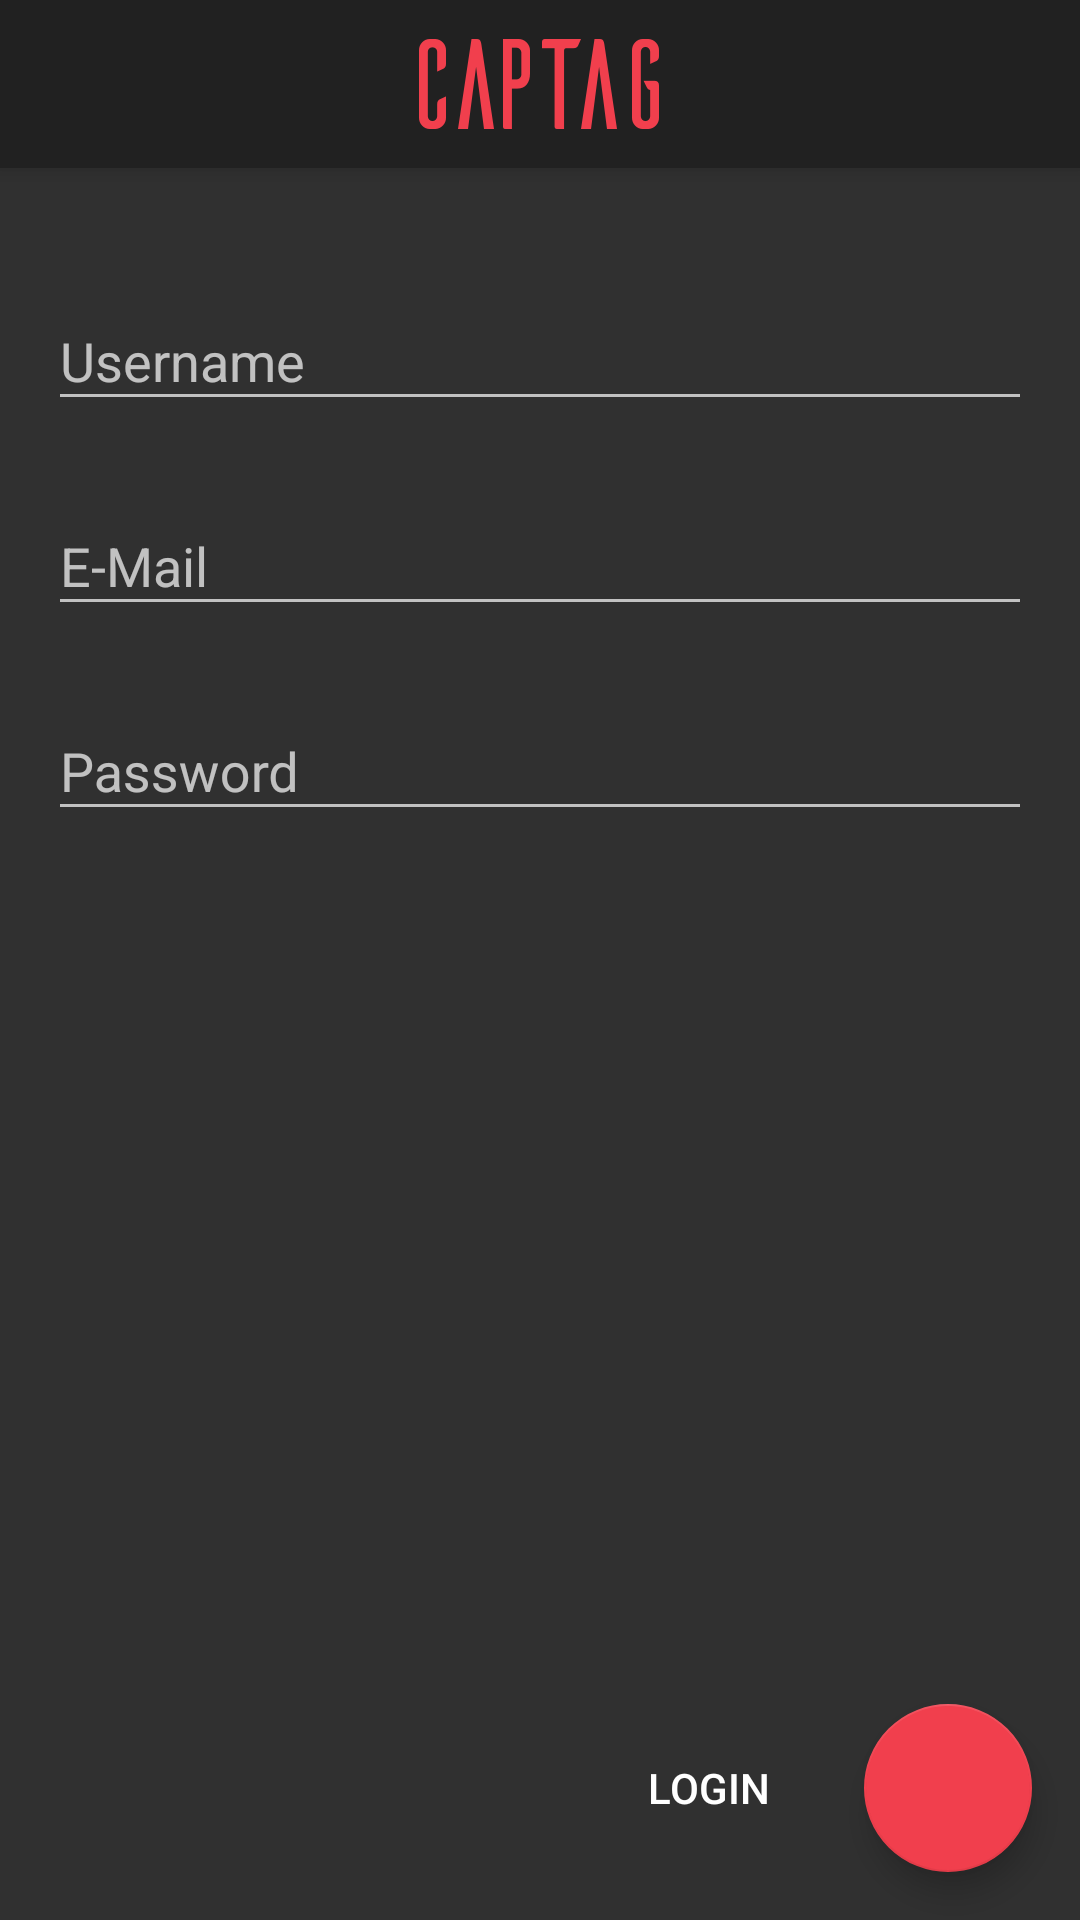

Here is an Android app screen rendered from its layout file. Give the layout XML and the strings, colors and styles it references.
<!-- AndroidManifest.xml: application theme Theme.Captag -->
<!-- res/layout/activity_sign_up.xml -->
<?xml version="1.0" encoding="utf-8"?>
<android.support.design.widget.CoordinatorLayout
	xmlns:android="http://schemas.android.com/apk/res/android"
	xmlns:app="http://schemas.android.com/apk/res-auto"
	android:id="@+id/coordinatorLayout"
	android:layout_width="match_parent"
	android:layout_height="match_parent">

	<include layout="@layout/widget_app_bar"/>

	<android.support.v4.widget.NestedScrollView
		android:layout_width="match_parent"
		android:layout_height="match_parent"
		app:layout_behavior="@string/appbar_scrolling_view_behavior">

		<LinearLayout
			android:layout_width="match_parent"
			android:layout_height="wrap_content"
			android:layout_marginTop="16dp"
			android:orientation="vertical">

			<android.support.design.widget.TextInputLayout
				android:id="@+id/textInputLayout_username"
				android:layout_width="match_parent"
				android:layout_height="wrap_content"
				android:paddingLeft="16dp"
				android:paddingTop="16dp"
				android:paddingRight="16dp"
				android:paddingBottom="8dp"
				app:errorTextAppearance="?attr/errorTextAppearance">

				<EditText
					android:id="@+id/editText_username"
					android:layout_width="match_parent"
					android:layout_height="wrap_content"
					android:hint="@string/hint_username"
					android:inputType="textFilter"
					android:nextFocusDown="@+id/editText_email"/>

			</android.support.design.widget.TextInputLayout>

			<android.support.design.widget.TextInputLayout
				android:id="@+id/textInputLayout_email"
				android:layout_width="match_parent"
				android:layout_height="wrap_content"
				android:paddingLeft="16dp"
				android:paddingTop="8dp"
				android:paddingRight="16dp"
				android:paddingBottom="8dp"
				app:errorTextAppearance="?attr/errorTextAppearance">

				<EditText
					android:id="@+id/editText_email"
					android:layout_width="match_parent"
					android:layout_height="wrap_content"
					android:hint="@string/hint_email"
					android:inputType="textEmailAddress"
					android:nextFocusDown="@+id/editText_password"/>

			</android.support.design.widget.TextInputLayout>

			<android.support.design.widget.TextInputLayout
				android:id="@+id/textInputLayout_password"
				android:layout_width="match_parent"
				android:layout_height="wrap_content"
				android:paddingLeft="16dp"
				android:paddingTop="8dp"
				android:paddingRight="16dp"
				android:paddingBottom="16dp"
				app:errorTextAppearance="?attr/errorTextAppearance">

				<EditText
					android:id="@+id/editText_password"
					android:layout_width="match_parent"
					android:layout_height="wrap_content"
					android:hint="@string/hint_password"
					android:inputType="textPassword"/>

			</android.support.design.widget.TextInputLayout>

		</LinearLayout>

	</android.support.v4.widget.NestedScrollView>

	<android.support.design.widget.FloatingActionButton
		android:id="@+id/floatingActionButton_signUp"
		android:layout_width="wrap_content"
		android:layout_height="wrap_content"
		android:layout_gravity="bottom|end"
		android:layout_margin="16dp"
		android:src="@mipmap/ic_done_white_24dp"/>

	<Button
		android:id="@+id/button_login"
		android:layout_width="wrap_content"
		android:layout_height="wrap_content"
		android:layout_gravity="bottom|end"
		android:layout_marginLeft="16dp"
		android:layout_marginTop="20dp"
		android:layout_marginRight="80dp"
		android:layout_marginBottom="20dp"
		android:background="?attr/selectableItemBackground"
		android:text="@string/title_button_login"/>

</android.support.design.widget.CoordinatorLayout>
<!-- res/layout/widget_app_bar.xml (included above) -->
<?xml version="1.0" encoding="utf-8"?>
<android.support.design.widget.AppBarLayout
	xmlns:android="http://schemas.android.com/apk/res/android"
	android:id="@+id/appBarLayout"
	android:layout_width="match_parent"
	android:layout_height="wrap_content">

	<android.support.v7.widget.Toolbar
		android:layout_width="match_parent"
		android:layout_height="wrap_content"
		android:background="?attr/colorPrimary">

		<ImageView
			android:layout_width="wrap_content"
			android:layout_height="wrap_content"
			android:layout_gravity="center"
			android:contentDescription="@null"
			android:src="@mipmap/ic_app_bar_logo"/>

	</android.support.v7.widget.Toolbar>

</android.support.design.widget.AppBarLayout>
<!-- resources referenced by this layout -->
<resources>
  <!-- mipmap ic_app_bar_logo: png bitmap (mipmap-hdpi, 3544 bytes) -->
  <string name="hint_email">E-Mail</string>
  <string name="hint_password">Password</string>
  <string name="hint_username">Username</string>
  <string name="title_button_login">Login</string>
  <style name="Theme.Captag" parent="Theme.AppCompat">
  
  		
  		<item name="colorPrimary">@color/colorPrimary</item>
  		<item name="colorPrimaryDark">@color/colorPrimaryDark</item>
  		<item name="colorAccent">@color/colorAccent</item>
  
  	</style>
  <color name="colorPrimary">#212121</color>
  <color name="colorPrimaryDark">#000000</color>
  <color name="colorAccent">@color/captag_red</color>
  <color name="captag_red">#F13F4D</color>
</resources>
